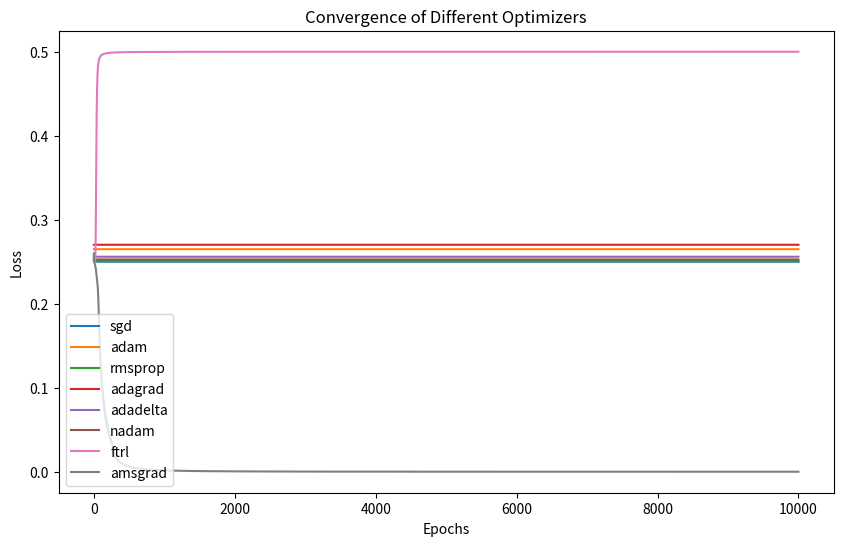

Recreate this plot in Python.
import numpy as np
import matplotlib.pyplot as plt

# Activation function (Sigmoid)
def sigmoid(x):
    return 1 / (1 + np.exp(-x))

def sigmoid_derivative(x):
    return x * (1 - x)

# Loss function (Mean Squared Error)
def mse(y_true, y_pred):
    return np.mean((y_true - y_pred) ** 2)

# XOR dataset
X = np.array([[0, 0], [0, 1], [1, 0], [1, 1]])
y = np.array([[0], [1], [1], [0]])

# Initialize parameters
np.random.seed(0)
input_size = 2
hidden_size = 2
output_size = 1
optimizers = ["sgd", "adam", "rmsprop", "adagrad", "adadelta", "nadam", "ftrl", "amsgrad"]
loss_histories = {}

for optimizer in optimizers:
    W1 = np.random.uniform(-1, 1, (input_size, hidden_size))
    b1 = np.zeros((1, hidden_size))
    W2 = np.random.uniform(-1, 1, (hidden_size, hidden_size))
    b2 = np.zeros((1, hidden_size))
    W3 = np.random.uniform(-1, 1, (hidden_size, output_size))
    b3 = np.zeros((1, output_size))

    # Learning rate and parameters
    lr = 0.1
    beta1, beta2, epsilon = 0.9, 0.999, 1e-8
    rho = 0.95
    lambda_ftrl = 0.1
    v_W1, v_W2, v_W3 = np.zeros_like(W1), np.zeros_like(W2), np.zeros_like(W3)
    v_b1, v_b2, v_b3 = np.zeros_like(b1), np.zeros_like(b2), np.zeros_like(b3)
    m_W1, m_W2, m_W3 = np.zeros_like(W1), np.zeros_like(W2), np.zeros_like(W3)
    m_b1, m_b2, m_b3 = np.zeros_like(b1), np.zeros_like(b2), np.zeros_like(b3)

    epochs = 10000
    loss_history = []

    for epoch in range(1, epochs + 1):
        hidden1 = sigmoid(np.dot(X, W1) + b1)
        hidden2 = sigmoid(np.dot(hidden1, W2) + b2)
        output = sigmoid(np.dot(hidden2, W3) + b3)

        loss = mse(y, output)
        loss_history.append(loss)

        output_error = y - output
        output_delta = output_error * sigmoid_derivative(output)
        hidden2_error = output_delta.dot(W3.T)
        hidden2_delta = hidden2_error * sigmoid_derivative(hidden2)
        hidden1_error = hidden2_delta.dot(W2.T)
        hidden1_delta = hidden1_error * sigmoid_derivative(hidden1)

        dW3 = hidden2.T.dot(output_delta)
        db3 = np.sum(output_delta, axis=0, keepdims=True)
        dW2 = hidden1.T.dot(hidden2_delta)
        db2 = np.sum(hidden2_delta, axis=0, keepdims=True)
        dW1 = X.T.dot(hidden1_delta)
        db1 = np.sum(hidden1_delta, axis=0, keepdims=True)

        if optimizer == "sgd":
            W1 += lr * dW1
            W2 += lr * dW2
            W3 += lr * dW3
            b1 += lr * db1
            b2 += lr * db2
            b3 += lr * db3
        elif optimizer == "amsgrad":
            v_W1 = np.maximum(beta2 * v_W1, dW1 ** 2)
            W1 += lr * dW1 / (np.sqrt(v_W1) + epsilon)
            v_W2 = np.maximum(beta2 * v_W2, dW2 ** 2)
            W2 += lr * dW2 / (np.sqrt(v_W2) + epsilon)
            v_W3 = np.maximum(beta2 * v_W3, dW3 ** 2)
            W3 += lr * dW3 / (np.sqrt(v_W3) + epsilon)
        elif optimizer == "ftrl":
            W1 += -lr * dW1 / (lambda_ftrl + np.abs(dW1))
            W2 += -lr * dW2 / (lambda_ftrl + np.abs(dW2))
            W3 += -lr * dW3 / (lambda_ftrl + np.abs(dW3))
            b1 += -lr * db1 / (lambda_ftrl + np.abs(db1))
            b2 += -lr * db2 / (lambda_ftrl + np.abs(db2))
            b3 += -lr * db3 / (lambda_ftrl + np.abs(db3))

        if epoch % 1000 == 0:
            print(f'Optimizer: {optimizer}, Epoch {epoch}, Loss: {loss}')

    loss_histories[optimizer] = loss_history

# Plot convergence graph
plt.figure(figsize=(10, 6))
for optimizer, loss_history in loss_histories.items():
    plt.plot(loss_history, label=optimizer)
plt.xlabel('Epochs')
plt.ylabel('Loss')
plt.title('Convergence of Different Optimizers')
plt.legend()
plt.show()

# Testing
print("Final Output:")
print(output)
